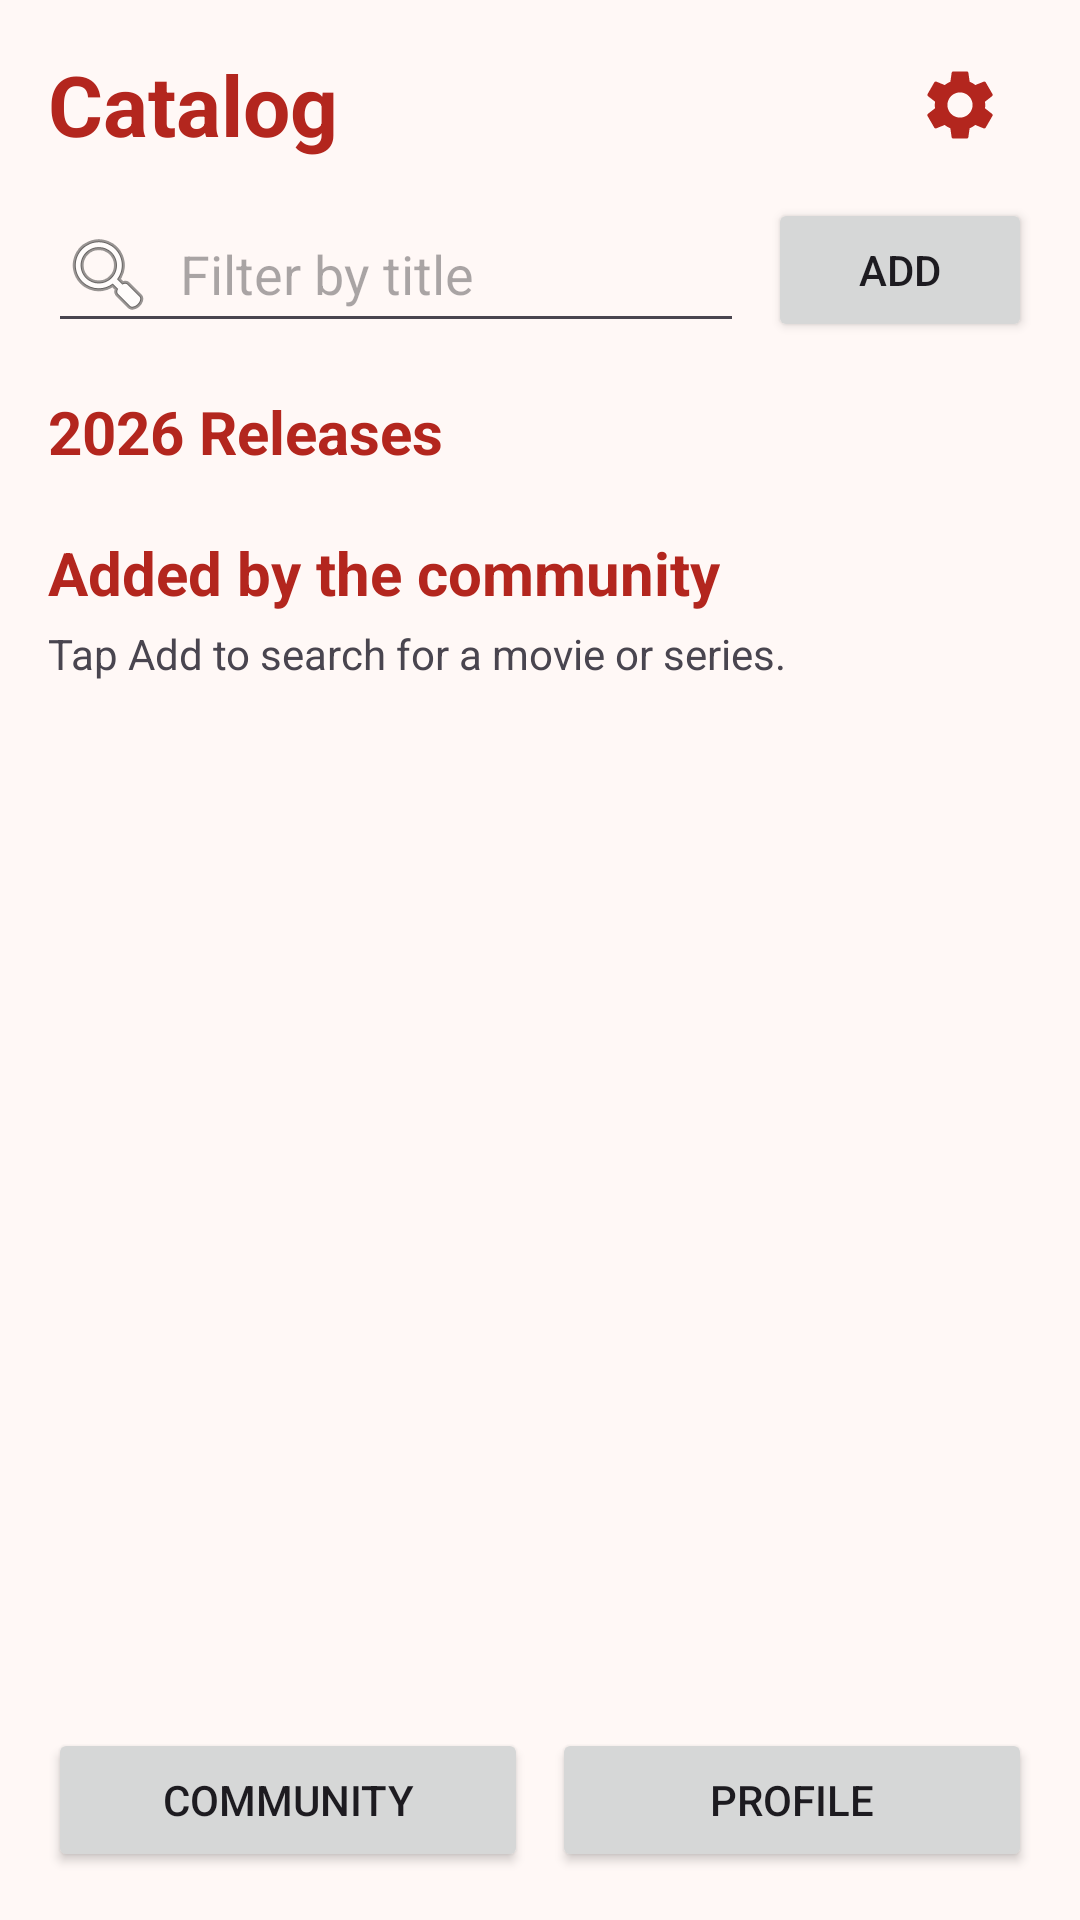

The Android layout XML behind this screen, and the referenced resources:
<!-- AndroidManifest.xml: application theme Theme.IFilmes -->
<!-- res/layout/activity_main.xml -->
<?xml version="1.0" encoding="utf-8"?>
<androidx.constraintlayout.widget.ConstraintLayout xmlns:android="http://schemas.android.com/apk/res/android"
    xmlns:app="http://schemas.android.com/apk/res-auto"
    xmlns:tools="http://schemas.android.com/tools"
    android:layout_width="match_parent"
    android:layout_height="match_parent"
    android:padding="16dp"
    tools:context=".ui.MainActivity">

    <TextView
        android:id="@+id/tvTitulo"
        android:layout_width="wrap_content"
        android:layout_height="wrap_content"
        android:text="@string/main_titulo"
        android:textColor="?attr/colorPrimary"
        android:textSize="28sp"
        android:textStyle="bold"
        app:layout_constraintStart_toStartOf="parent"
        app:layout_constraintTop_toTopOf="parent" />

    
    <ImageButton
        android:id="@+id/btnConfig"
        android:layout_width="48dp"
        android:layout_height="48dp"
        android:background="?attr/selectableItemBackgroundBorderless"
        android:contentDescription="@string/btn_config"
        android:src="@drawable/ic_config"
        app:layout_constraintBottom_toBottomOf="@id/tvTitulo"
        app:layout_constraintEnd_toEndOf="parent"
        app:layout_constraintTop_toTopOf="@id/tvTitulo" />

    <EditText
        android:id="@+id/etFiltro"
        android:layout_width="0dp"
        android:layout_height="wrap_content"
        android:layout_marginTop="12dp"
        android:layout_marginEnd="8dp"
        android:drawableStart="@android:drawable/ic_menu_search"
        android:drawablePadding="8dp"
        android:hint="@string/hint_filtro"
        android:inputType="text"
        app:layout_constraintEnd_toStartOf="@id/btnAdicionar"
        app:layout_constraintStart_toStartOf="parent"
        app:layout_constraintTop_toBottomOf="@id/tvTitulo" />

    <Button
        android:id="@+id/btnAdicionar"
        android:layout_width="wrap_content"
        android:layout_height="wrap_content"
        android:text="@string/btn_adicionar"
        app:layout_constraintBottom_toBottomOf="@id/etFiltro"
        app:layout_constraintEnd_toEndOf="parent"
        app:layout_constraintTop_toTopOf="@id/etFiltro" />

    
    <androidx.core.widget.NestedScrollView
        android:id="@+id/scrollFilmes"
        android:layout_width="0dp"
        android:layout_height="0dp"
        android:layout_marginTop="8dp"
        android:layout_marginBottom="8dp"
        app:layout_constraintBottom_toTopOf="@id/btnComunidade"
        app:layout_constraintEnd_toEndOf="parent"
        app:layout_constraintStart_toStartOf="parent"
        app:layout_constraintTop_toBottomOf="@id/etFiltro">

        <LinearLayout
            android:layout_width="match_parent"
            android:layout_height="wrap_content"
            android:orientation="vertical">

            <TextView
                android:id="@+id/tvLancamentos"
                android:layout_width="wrap_content"
                android:layout_height="wrap_content"
                android:layout_marginTop="8dp"
                android:layout_marginBottom="4dp"
                android:text="@string/titulo_lancamentos"
                android:textColor="?attr/colorPrimary"
                android:textSize="20sp"
                android:textStyle="bold" />

            <androidx.recyclerview.widget.RecyclerView
                android:id="@+id/rvLancamentos"
                android:layout_width="match_parent"
                android:layout_height="wrap_content"
                android:nestedScrollingEnabled="false" />

            <TextView
                android:id="@+id/tvAdicionados"
                android:layout_width="wrap_content"
                android:layout_height="wrap_content"
                android:layout_marginTop="16dp"
                android:layout_marginBottom="4dp"
                android:text="@string/titulo_adicionados"
                android:textColor="?attr/colorPrimary"
                android:textSize="20sp"
                android:textStyle="bold" />

            <TextView
                android:id="@+id/tvListaVazia"
                android:layout_width="wrap_content"
                android:layout_height="wrap_content"
                android:layout_marginBottom="8dp"
                android:text="@string/msg_lista_vazia" />

            <androidx.recyclerview.widget.RecyclerView
                android:id="@+id/rvAdicionados"
                android:layout_width="match_parent"
                android:layout_height="wrap_content"
                android:nestedScrollingEnabled="false" />

        </LinearLayout>
    </androidx.core.widget.NestedScrollView>

    <Button
        android:id="@+id/btnComunidade"
        android:layout_width="0dp"
        android:layout_height="wrap_content"
        android:layout_marginEnd="4dp"
        android:text="@string/btn_comunidade"
        app:layout_constraintBottom_toBottomOf="parent"
        app:layout_constraintEnd_toStartOf="@id/btnPerfil"
        app:layout_constraintStart_toStartOf="parent" />

    <Button
        android:id="@+id/btnPerfil"
        android:layout_width="0dp"
        android:layout_height="wrap_content"
        android:layout_marginStart="4dp"
        android:text="@string/btn_perfil"
        app:layout_constraintBottom_toBottomOf="parent"
        app:layout_constraintEnd_toEndOf="parent"
        app:layout_constraintStart_toEndOf="@id/btnComunidade" />

</androidx.constraintlayout.widget.ConstraintLayout>
<!-- resources referenced by this layout -->
<resources>
  <!-- drawable ic_config (drawable) -->
  <vector xmlns:android="http://schemas.android.com/apk/res/android"
      android:width="28dp"
      android:height="28dp"
      android:tint="?attr/colorPrimary"
      android:viewportWidth="24"
      android:viewportHeight="24">
      <path
          android:fillColor="@android:color/white"
          android:pathData="M19.14,12.94c0.04,-0.3 0.06,-0.61 0.06,-0.94c0,-0.32 -0.02,-0.64 -0.07,-0.94l2.03,-1.58c0.18,-0.14 0.23,-0.41 0.12,-0.61l-1.92,-3.32c-0.12,-0.22 -0.37,-0.29 -0.59,-0.22l-2.39,0.96c-0.5,-0.38 -1.03,-0.7 -1.62,-0.94L14.4,2.81c-0.04,-0.24 -0.24,-0.41 -0.48,-0.41h-3.84c-0.24,0 -0.43,0.17 -0.47,0.41L9.25,5.35C8.66,5.59 8.12,5.92 7.63,6.29L5.24,5.33c-0.22,-0.08 -0.47,0 -0.59,0.22L2.74,8.87C2.62,9.08 2.66,9.34 2.86,9.48l2.03,1.58C4.84,11.36 4.8,11.69 4.8,12s0.02,0.64 0.07,0.94l-2.03,1.58c-0.18,0.14 -0.23,0.41 -0.12,0.61l1.92,3.32c0.12,0.22 0.37,0.29 0.59,0.22l2.39,-0.96c0.5,0.38 1.03,0.7 1.62,0.94l0.36,2.54c0.05,0.24 0.24,0.41 0.48,0.41h3.84c0.24,0 0.44,-0.17 0.47,-0.41l0.36,-2.54c0.59,-0.24 1.13,-0.56 1.62,-0.94l2.39,0.96c0.22,0.08 0.47,0 0.59,-0.22l1.92,-3.32c0.12,-0.22 0.07,-0.47 -0.12,-0.61L19.14,12.94zM12,15.6c-1.98,0 -3.6,-1.62 -3.6,-3.6s1.62,-3.6 3.6,-3.6s3.6,1.62 3.6,3.6S13.98,15.6 12,15.6z" />
  </vector>
  <string name="btn_adicionar">Add</string>
  <string name="btn_comunidade">Community</string>
  <string name="btn_config">Settings</string>
  <string name="btn_perfil">Profile</string>
  <string name="hint_filtro">Filter by title</string>
  <string name="main_titulo">Catalog</string>
  <string name="msg_lista_vazia">Tap Add to search for a movie or series.</string>
  <string name="titulo_adicionados">Added by the community</string>
  <string name="titulo_lancamentos">2026 Releases</string>
  <style name="Theme.IFilmes" parent="Base.Theme.IFilmes" />
  <style name="Base.Theme.IFilmes" parent="Theme.Material3.DayNight.NoActionBar">
          <item name="colorPrimary">@color/primary</item>
          <item name="colorOnPrimary">@color/onPrimary</item>
          <item name="colorSecondary">@color/secondary</item>
          <item name="colorOnSecondary">@color/onSecondary</item>
          <item name="android:colorBackground">@color/background</item>
          <item name="colorOnBackground">@color/onBackground</item>
          <item name="colorSurface">@color/background</item>
          <item name="colorOnSurface">@color/onBackground</item>
          <item name="android:windowBackground">@color/background</item>
      </style>
  <color name="primary">#B3261E</color>
  <color name="onPrimary">#FFFFFF</color>
  <color name="secondary">#F2B705</color>
  <color name="onSecondary">#1C1B1F</color>
  <color name="background">#FFF8F6</color>
  <color name="onBackground">#1C1B1F</color>
</resources>
